Image classification data set "pr" (ndrpscl/MNetv3 on GitHub). Class labels (9): butterhead lettuce, crisphead lettuce, curly lettuce, iceberg lettuce, lollo lettuce, looseleaf lettuce, oak leaf lettuce, red leaf lettuce, romaine lettuce.

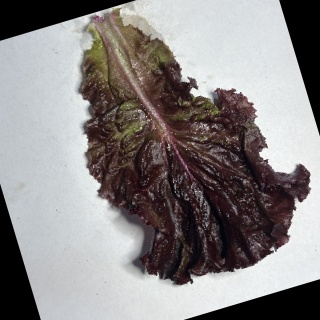
Label: red leaf lettuce

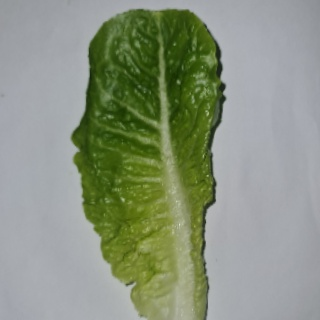
Label: romaine lettuce

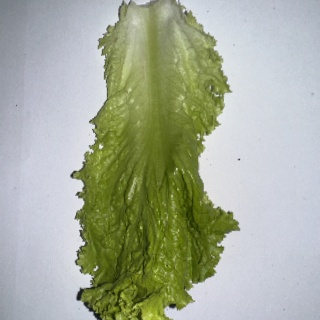
Label: looseleaf lettuce

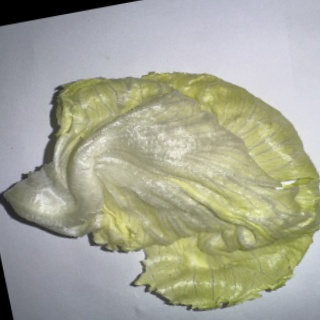
Label: crisphead lettuce

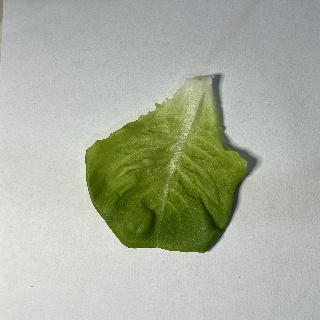
Label: butterhead lettuce

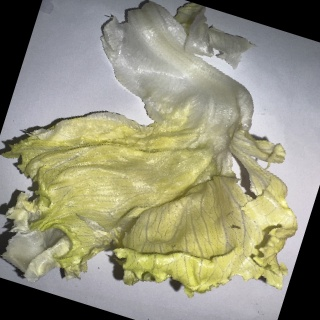
Label: iceberg lettuce
